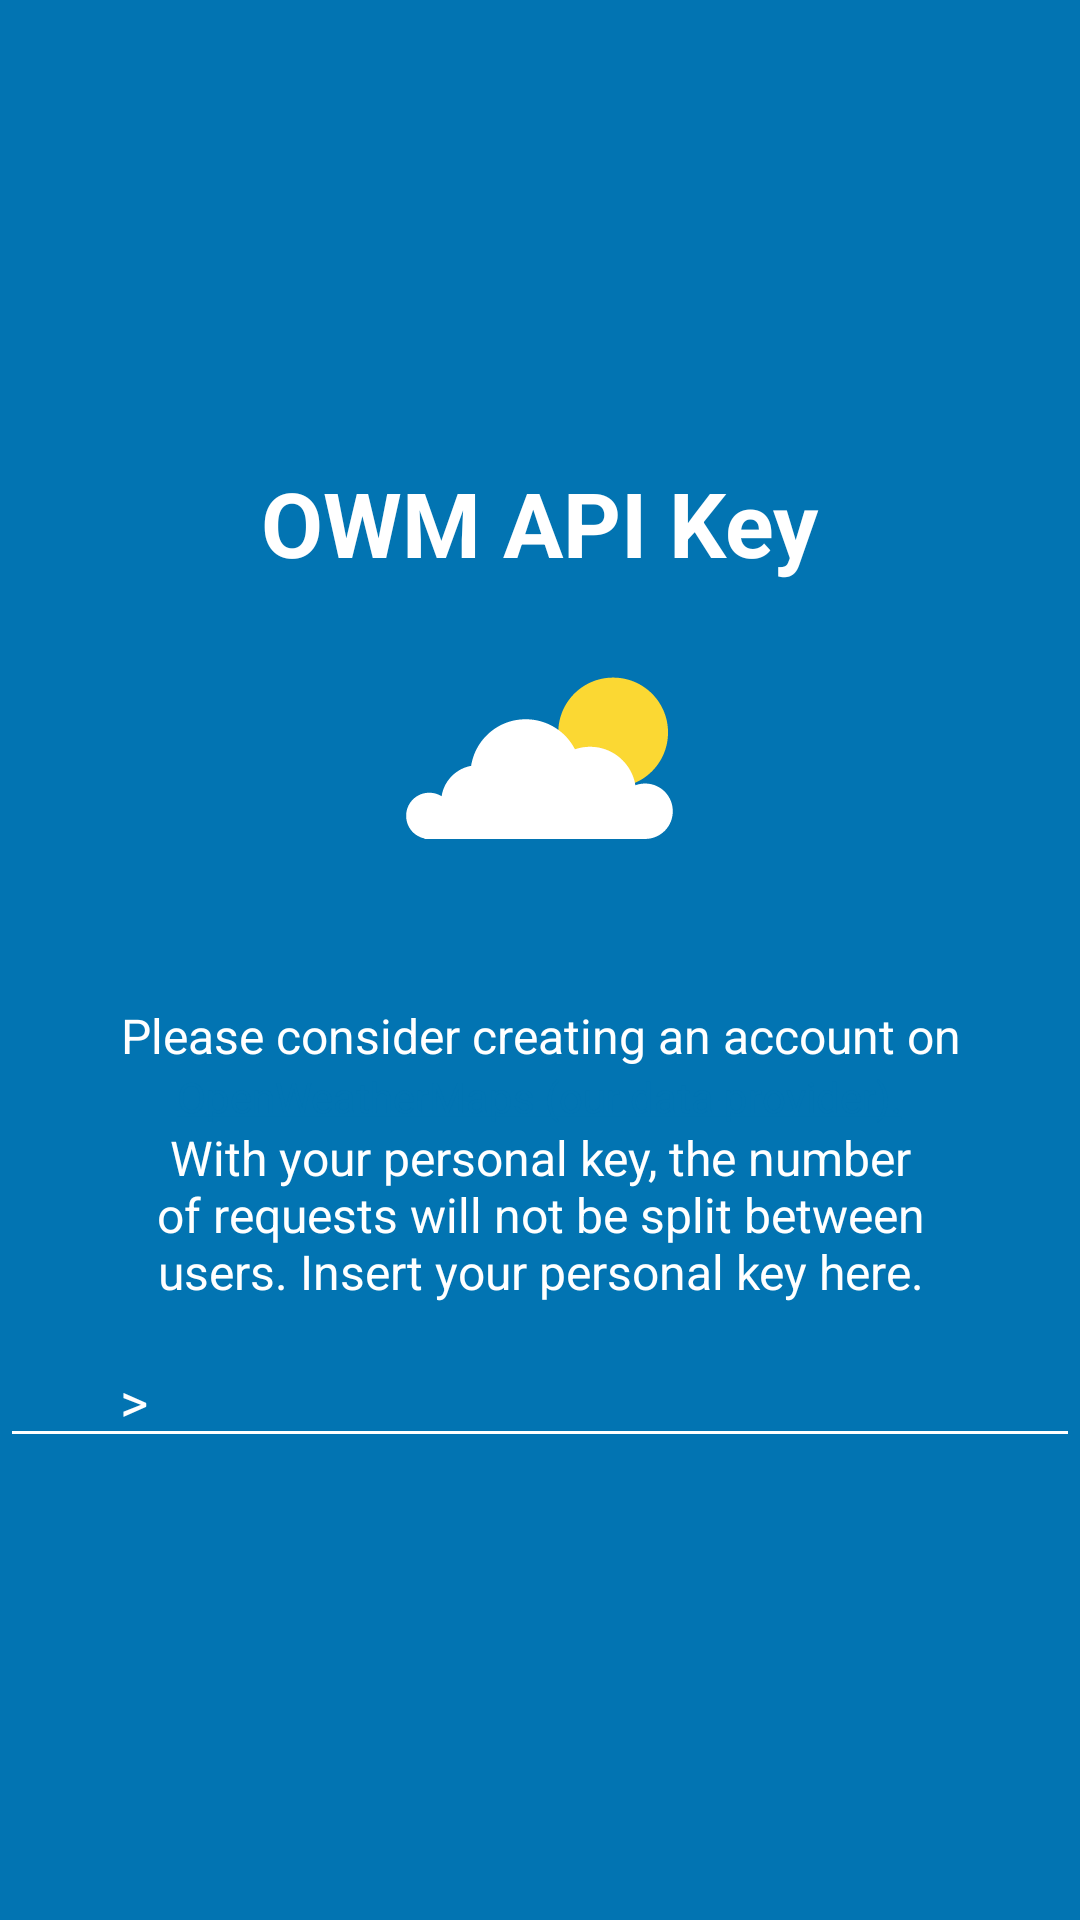

Android layout source for this screen:
<!-- AndroidManifest.xml: application theme AppTheme -->
<!-- res/layout/tutorial_slide4.xml -->
<?xml version="1.0" encoding="utf-8"?>
<RelativeLayout xmlns:android="http://schemas.android.com/apk/res/android"
    android:layout_width="match_parent"
    android:layout_height="match_parent"
    android:background="?attr/colorAccent">

    <LinearLayout
        android:layout_width="wrap_content"
        android:layout_height="wrap_content"
        android:layout_centerInParent="true"
        android:gravity="center_horizontal"
        android:layout_centerVertical="true"
        android:orientation="vertical">

        <TextView
            android:layout_width="wrap_content"
            android:layout_height="wrap_content"
            android:text="@string/tutorial_key_link_heading"
            android:textColor="@android:color/white"
            android:textSize="@dimen/slide_title"
            android:textStyle="bold" />

        <ImageView
            android:layout_width="@dimen/img_width_height"
            android:layout_height="@dimen/img_width_height"
            android:background="@drawable/splash_icon" />

        <TextView
            android:layout_width="wrap_content"
            android:layout_height="wrap_content"
            android:layout_marginTop="20dp"
            android:paddingLeft="@dimen/desc_padding"
            android:paddingRight="@dimen/desc_padding"
            android:text="@string/tutorial_owm_key"
            android:textAlignment="center"
            android:gravity="center"
            android:textColor="@android:color/white"
            android:textSize="@dimen/slide_desc" />

        <TextView
            android:layout_width="wrap_content"
            android:layout_height="wrap_content"
            android:id="@+id/tutorial_owm_link"
            android:text="@string/tutorial_owm_link" />

        <TextView
            android:layout_width="wrap_content"
            android:layout_height="wrap_content"
            android:paddingLeft="@dimen/desc_padding"
            android:paddingRight="@dimen/desc_padding"
            android:text="@string/tutorial_owm_2nd_half"
            android:textAlignment="center"
            android:gravity="center"
            android:textColor="@android:color/white"
            android:textSize="@dimen/slide_desc" />

        <EditText
            android:hint=">"
            android:paddingTop="20dp"
            android:textColorHint="?attr/inverseTextColor"
            android:textColor="?attr/inverseTextColor"
            android:id="@+id/tutorial_owm_key_field"
            android:paddingHorizontal="40dp"
            android:backgroundTint="?attr/activityBackgroundColor"
            android:layout_width="match_parent"
            android:layout_height="wrap_content"></EditText>

    </LinearLayout>

</RelativeLayout>
<!-- resources referenced by this layout -->
<resources>
  <dimen name="desc_padding">40dp</dimen>
  <dimen name="img_width_height">120dp</dimen>
  <dimen name="slide_desc">16dp</dimen>
  <dimen name="slide_title">30dp</dimen>
  <!-- drawable splash_icon: png bitmap (drawable-hdpi, 1854 bytes) -->
  <string name="tutorial_key_link_heading">OWM API Key</string>
  <string name="tutorial_owm_2nd_half">With your personal key, the number of requests will not be split between users. Insert your personal key here.</string>
  <string name="tutorial_owm_key">Please consider creating an account on</string>
  <string name="tutorial_owm_link"><a href="https://home.openweathermap.org/users/sign_up">OpenWeatherMaps (our data provider).</a></string>
  <style name="AppTheme" parent="Theme.AppCompat.DayNight.DarkActionBar">
          
          <item name="colorPrimary">@color/colorPrimaryLightTheme</item>
          <item name="colorPrimaryDark">@color/colorPrimaryDarkLightTheme</item>
          <item name="colorAccent">@color/colorAccentLightTheme</item>
          <item name="gray">@color/middlegrey</item>
          <item name="cardBackgroundColor">@color/cardBackgroundLightTheme</item>
          <item name="activityBackgroundColor">@color/white</item>
          <item name="headingTextColor">@color/colorPrimaryLightTheme</item>
          <item name="inverseTextColor">@color/white</item>
          <item name="circleColor">@color/transorange</item>
          <item name="rectangleColor">@color/transparent</item>
          <item name="textColor">@color/textColorLightTheme</item>
          <item name="textColorLink">@color/colorAccentLightTheme</item>
  
          <item name="circlebackground">@drawable/backgroundcircle_icons_day</item>
          <item name="rectanglebackground">@drawable/backgroundrectangle_drops_day</item>
      </style>
  <color name="colorPrimaryLightTheme">#024265</color>
  <color name="colorPrimaryDarkLightTheme">#024265</color>
  <color name="colorAccentLightTheme">#0274b2</color>
  <color name="middlegrey">#A8A8A8</color>
  <color name="cardBackgroundLightTheme">#37AAFF</color>
  <color name="white">#ffffff</color>
  <color name="transorange">#80D67800</color>
  <color name="transparent">#00000000</color>
  <color name="textColorLightTheme">#024265</color>
  <!-- drawable backgroundcircle_icons_day (drawable) -->
  <?xml version="1.0" encoding="utf-8"?>
  <shape xmlns:android="http://schemas.android.com/apk/res/android"
      android:shape="oval">
      <size
          android:height="50dp"
          android:width="50dp" />
      <solid android:color="@color/transorange" />
  </shape>
  <!-- drawable backgroundrectangle_drops_day (drawable) -->
  <?xml version="1.0" encoding="utf-8"?>
  <shape xmlns:android="http://schemas.android.com/apk/res/android"
      android:shape="rectangle">
      <size
          android:height="50dp"
          android:width="50dp" />
      <solid android:color="@color/transparent" />
  </shape>
</resources>
